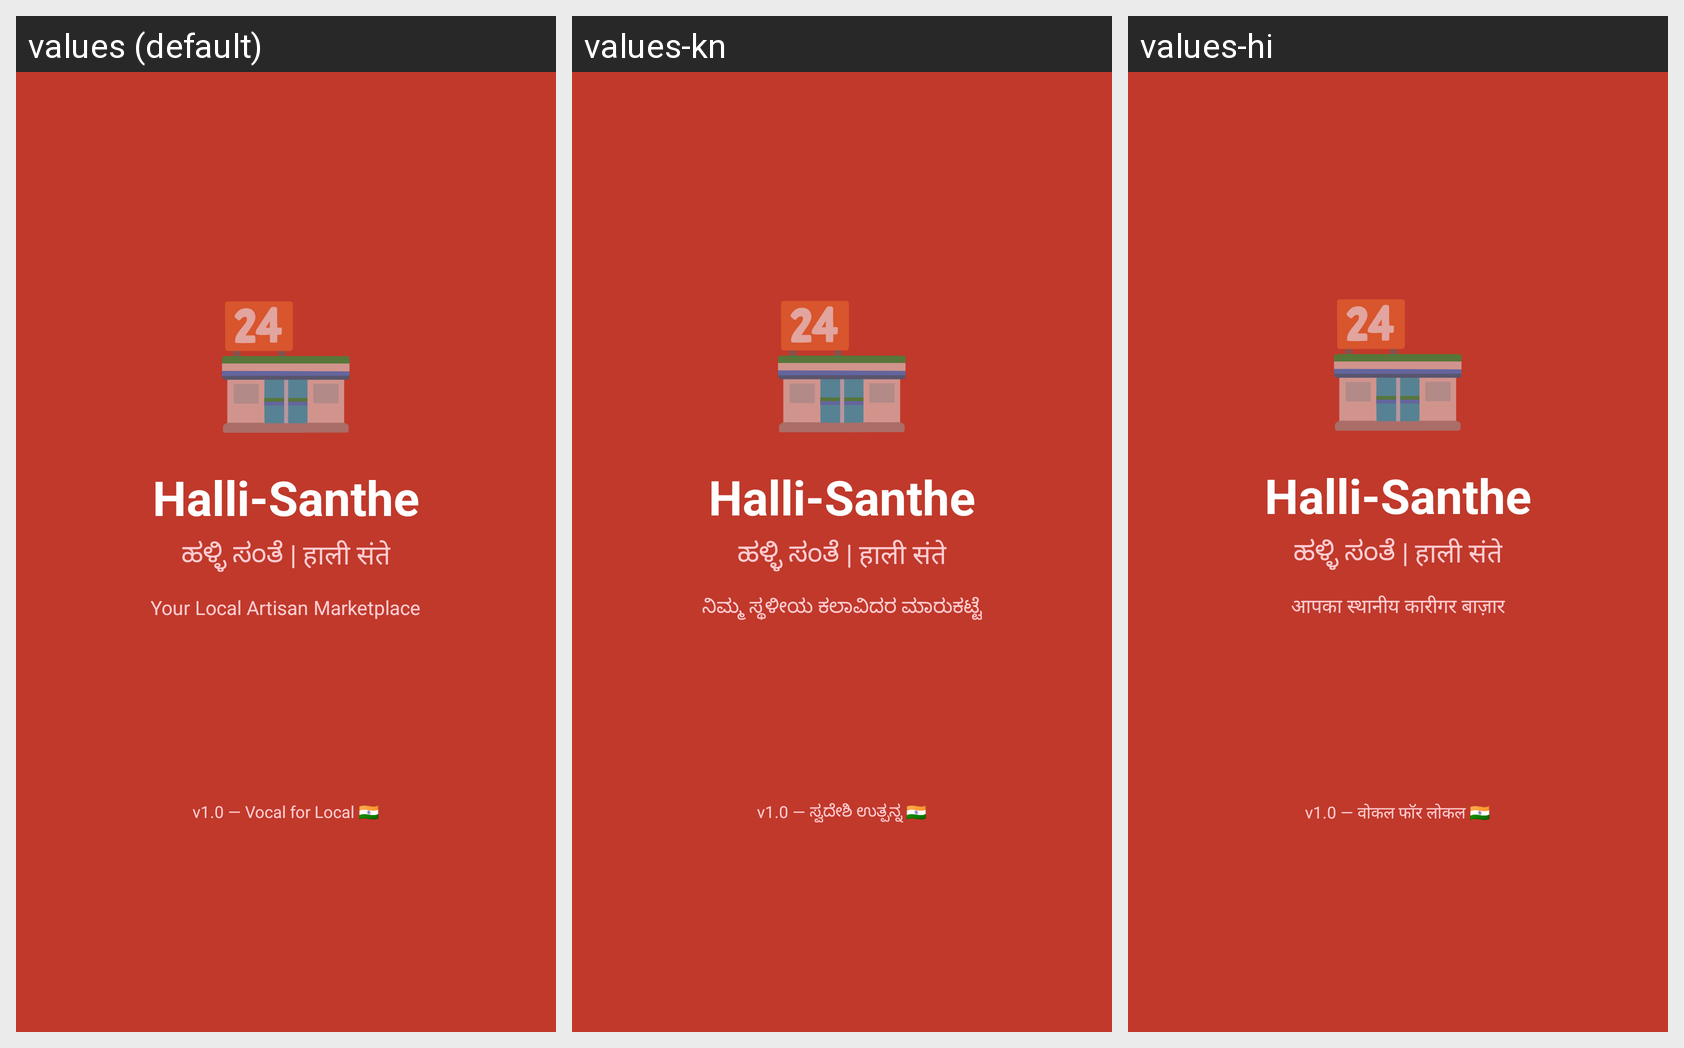

This grid shows one Android layout under several languages. Give, for every string resource on the screen, its name, the default text and each shown locale's text.
Android screen res/layout/activity_splash.xml rendered under 3 locales, left to right: values (default), values-kn, values-hi. Device: Nexus 5 (rendered at 1080×1920; each locale shown at half size, 540×960, under a caption strip naming it); theme Theme.HalliSanthe.
Strings drawn on this screen, with the default value and each locale's value (text and hints the layout hard-codes, and strings that could not be matched under every locale, appear in the picture but are not listed):

splash_tagline
  values: Your Local Artisan Marketplace
  values-kn: ನಿಮ್ಮ ಸ್ಥಳೀಯ ಕಲಾವಿದರ ಮಾರುಕಟ್ಟೆ
  values-hi: आपका स्थानीय कारीगर बाज़ार

splash_version
  values: v1.0 — Vocal for Local 🇮🇳
  values-kn: v1.0 — ಸ್ವದೇಶಿ ಉತ್ಪನ್ನ 🇮🇳
  values-hi: v1.0 — वोकल फॉर लोकल 🇮🇳
